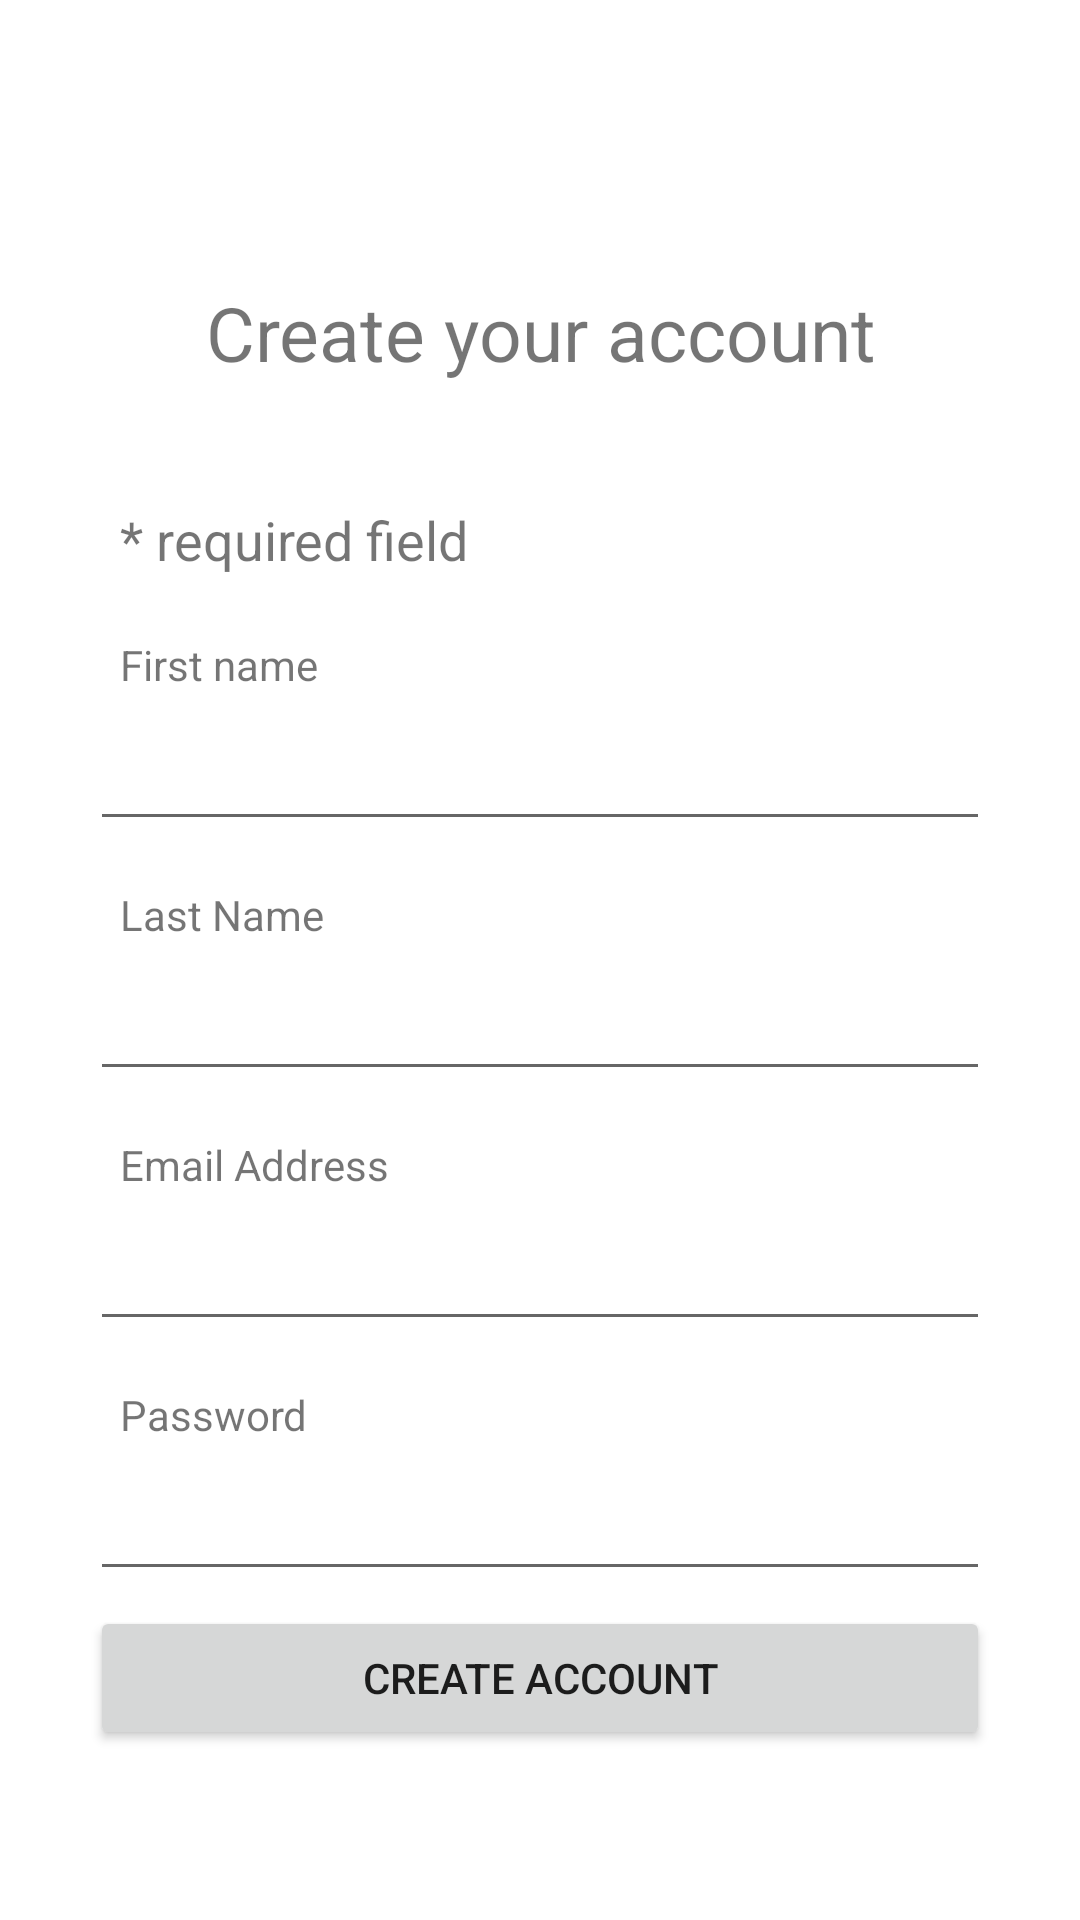

Here is an Android app screen rendered from its layout file. Give the layout XML and the strings, colors and styles it references.
<!-- AndroidManifest.xml: application theme Theme.Assignment4Walmart -->
<!-- res/layout/activity_register.xml -->
<?xml version="1.0" encoding="utf-8"?>
<LinearLayout xmlns:android="http://schemas.android.com/apk/res/android"
    xmlns:app="http://schemas.android.com/apk/res-auto"
    xmlns:tools="http://schemas.android.com/tools"
    android:layout_width="match_parent"
    android:layout_height="match_parent"
    android:orientation="vertical"
    tools:context=".Register">

    <ImageView
        android:id="@+id/imageView"
        android:layout_width="match_parent"
        android:layout_height="84dp"
        android:background="@color/white"
        android:backgroundTint="@color/white"
        android:src="@drawable/walmart_logo"
        tools:layout_editor_absoluteX="129dp"
        tools:layout_editor_absoluteY="26dp" />

    <TextView
        android:layout_width="match_parent"
        android:layout_height="wrap_content"
        android:layout_marginTop="10dp"
        android:text="Create your account"
        android:textAlignment="center"
        android:textSize="25sp" />

    <LinearLayout
        android:id="@+id/singInLayout"
        android:layout_width="match_parent"
        android:layout_height="wrap_content"
        android:layout_marginTop="40dp"
        android:orientation="vertical">

        <TextView
            android:layout_width="wrap_content"
            android:layout_height="wrap_content"
            android:layout_marginHorizontal="40dp"
            android:text="* required field"
            android:textSize="18sp" />

        <TextView
            android:layout_width="wrap_content"
            android:layout_height="wrap_content"
            android:layout_marginHorizontal="40dp"
            android:layout_marginTop="20dp"
            android:text="First name" />

        <EditText
            android:id="@+id/firstName"
            android:layout_width="match_parent"
            android:layout_height="wrap_content"
            android:layout_marginHorizontal="30dp"
            android:layout_marginTop="5dp"
            android:paddingHorizontal="5dp"
            android:paddingVertical="10dp" />

        <TextView
            android:layout_width="wrap_content"
            android:layout_height="wrap_content"
            android:layout_marginHorizontal="40dp"
            android:layout_marginTop="15dp"
            android:text="Last Name" />

        <EditText
            android:id="@+id/lastName"
            android:layout_width="match_parent"
            android:layout_height="wrap_content"
            android:layout_marginHorizontal="30dp"
            android:layout_marginTop="5dp"
            android:paddingHorizontal="5dp"
            android:paddingVertical="10dp" />

        <TextView
            android:layout_width="wrap_content"
            android:layout_height="wrap_content"
            android:layout_marginHorizontal="40dp"
            android:layout_marginTop="15dp"
            android:text="Email Address" />

        <EditText
            android:id="@+id/email"
            android:layout_width="match_parent"
            android:layout_height="wrap_content"
            android:layout_marginHorizontal="30dp"
            android:layout_marginTop="5dp"
            android:paddingHorizontal="5dp"
            android:paddingVertical="10dp" />

        <TextView
            android:layout_width="wrap_content"
            android:layout_height="wrap_content"
            android:layout_marginHorizontal="40dp"
            android:layout_marginTop="15dp"
            android:text="Password" />

        <EditText
            android:id="@+id/password"
            android:inputType="textPassword"
            android:layout_width="match_parent"
            android:layout_height="wrap_content"
            android:layout_marginHorizontal="30dp"
            android:layout_marginTop="5dp"
            android:paddingHorizontal="5dp"
            android:paddingVertical="10dp" />

        <Button
            android:id="@+id/createAccount"
            android:layout_width="match_parent"
            android:layout_height="wrap_content"
            android:layout_marginHorizontal="30dp"
            android:layout_marginTop="5dp"
            android:onClick="onclick_createaccount"
            android:paddingHorizontal="5dp"
            android:paddingVertical="10dp"
            android:text="Create Account" />
    </LinearLayout>
</LinearLayout>
<!-- resources referenced by this layout -->
<resources>
  <style name="Theme.Assignment4Walmart" parent="Theme.MaterialComponents.DayNight.DarkActionBar">
          
          <item name="colorPrimary">@color/purple_500</item>
          <item name="colorPrimaryVariant">@color/purple_700</item>
          <item name="colorOnPrimary">@color/white</item>
          
          <item name="colorSecondary">@color/teal_200</item>
          <item name="colorSecondaryVariant">@color/teal_700</item>
          <item name="colorOnSecondary">@color/black</item>
          
          <item name="android:statusBarColor">?attr/colorPrimaryVariant</item>
          
      </style>
  <!-- not gathered from this repository: default colours our renderer supplied (Android Studio template values) -->
  <color name="purple_500">#FF6200EE</color>
  <color name="purple_700">#FF3700B3</color>
  <color name="teal_200">#FF03DAC5</color>
  <color name="teal_700">#FF018786</color>
  <color name="black">#FF000000</color>
  <color name="white">#FFFFFFFF</color>
</resources>
